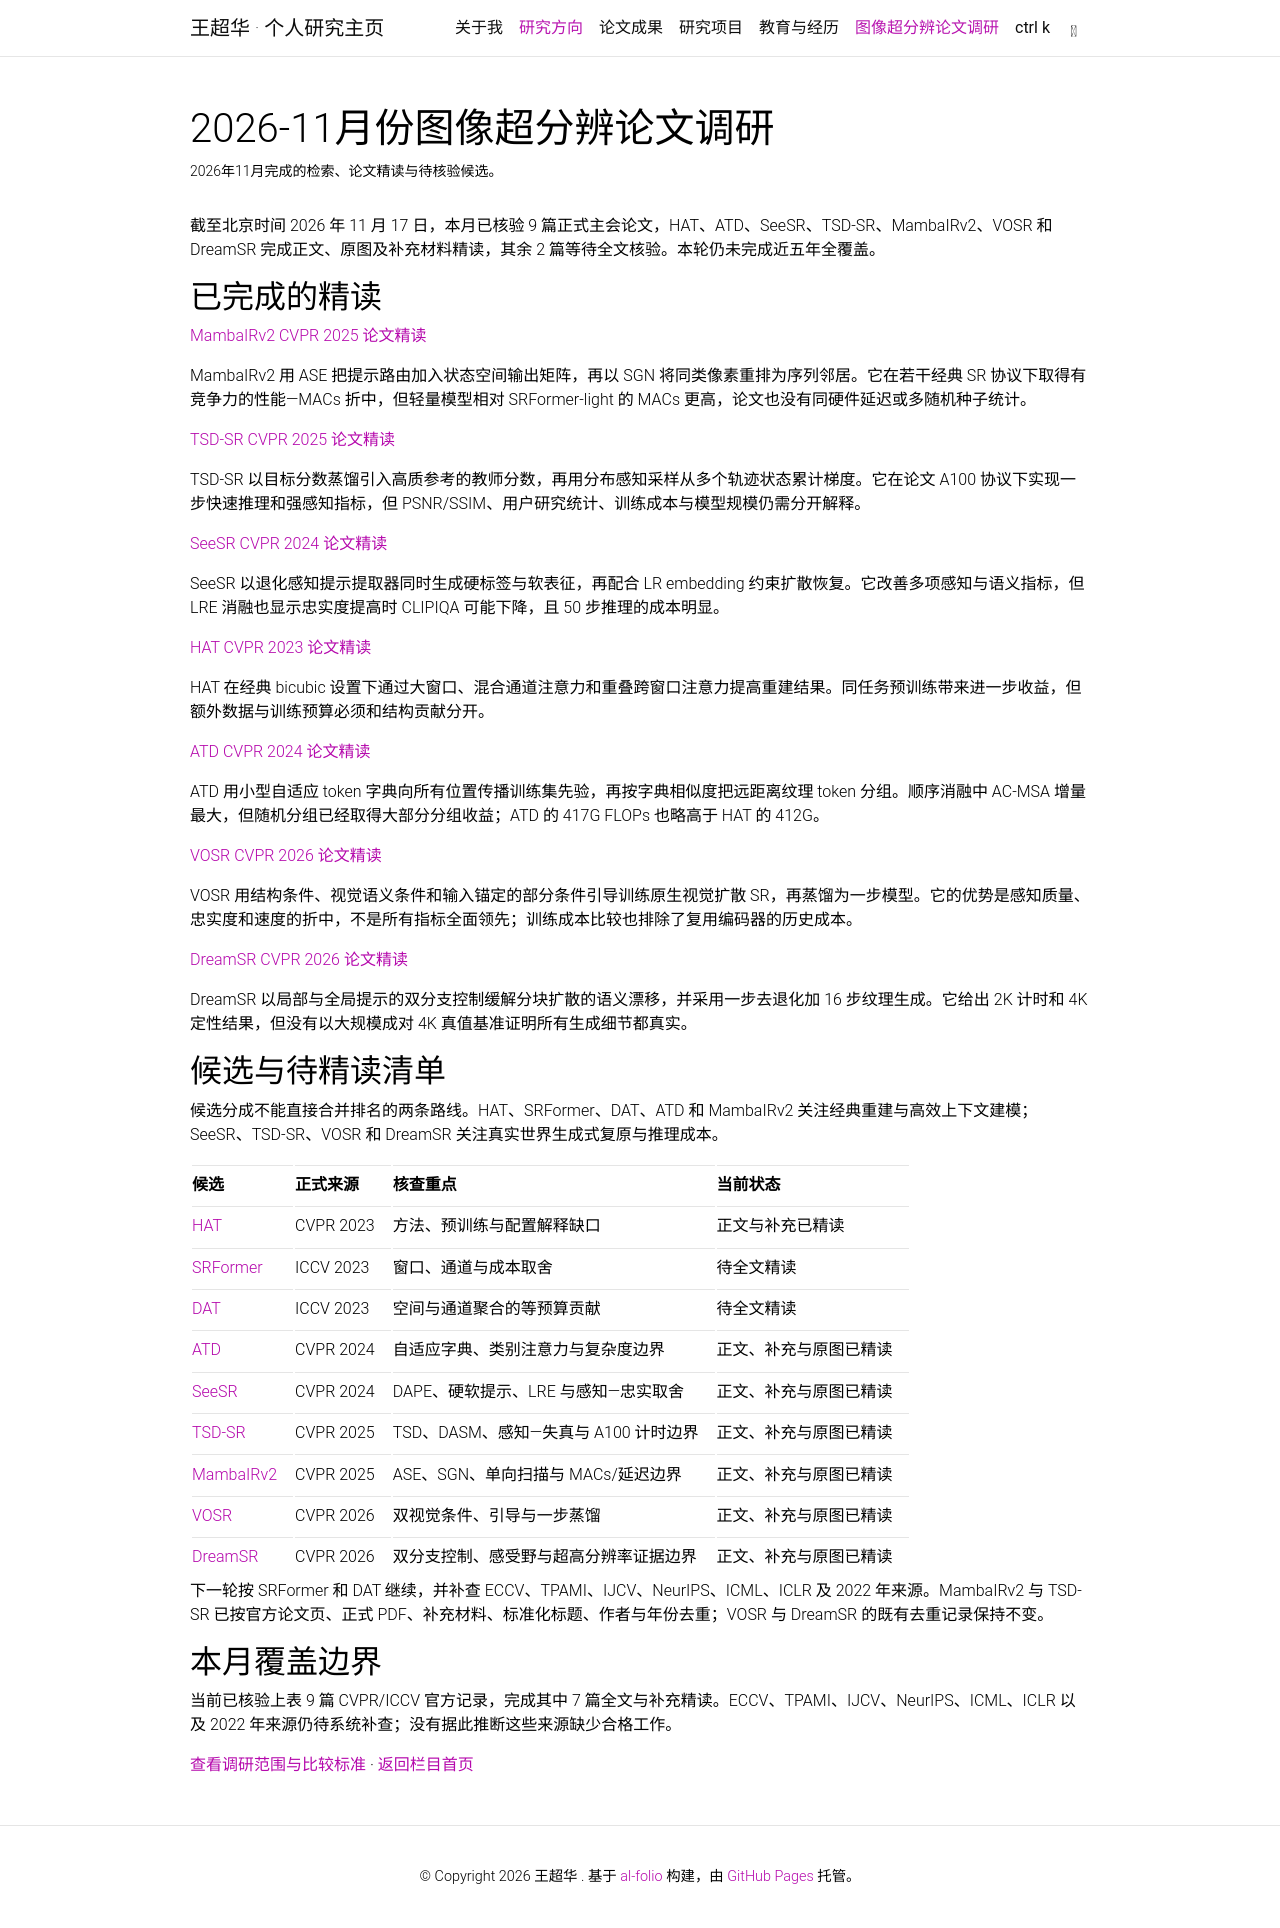

repository: chaohuawang-phd/chaohuawang-phd.github.io · page: research/image-sr/2026-11/index.html · generator: jekyll

---
layout: page
title: 2026-11月份图像超分辨论文调研
permalink: /research/image-sr/2026-11/
description: 2026年11月完成的检索、论文精读与待核验候选。
nav: false
---

截至北京时间 2026 年 11 月 17 日，本月已核验 9 篇正式主会论文，HAT、ATD、SeeSR、TSD-SR、MambaIRv2、VOSR 和 DreamSR 完成正文、原图及补充材料精读，其余 2 篇等待全文核验。本轮仍未完成近五年全覆盖。

## 已完成的精读

[MambaIRv2 CVPR 2025 论文精读]({{ '/research/image-sr/2026-11/mambairv2-cvpr-2025/' | relative_url }})

MambaIRv2 用 ASE 把提示路由加入状态空间输出矩阵，再以 SGN 将同类像素重排为序列邻居。它在若干经典 SR 协议下取得有竞争力的性能—MACs 折中，但轻量模型相对 SRFormer-light 的 MACs 更高，论文也没有同硬件延迟或多随机种子统计。

[TSD-SR CVPR 2025 论文精读]({{ '/research/image-sr/2026-11/tsd-sr-cvpr-2025/' | relative_url }})

TSD-SR 以目标分数蒸馏引入高质参考的教师分数，再用分布感知采样从多个轨迹状态累计梯度。它在论文 A100 协议下实现一步快速推理和强感知指标，但 PSNR/SSIM、用户研究统计、训练成本与模型规模仍需分开解释。

[SeeSR CVPR 2024 论文精读]({{ '/research/image-sr/2026-11/seesr-cvpr-2024/' | relative_url }})

SeeSR 以退化感知提示提取器同时生成硬标签与软表征，再配合 LR embedding 约束扩散恢复。它改善多项感知与语义指标，但 LRE 消融也显示忠实度提高时 CLIPIQA 可能下降，且 50 步推理的成本明显。

[HAT CVPR 2023 论文精读]({{ '/research/image-sr/2026-11/hat-cvpr-2023/' | relative_url }})

HAT 在经典 bicubic 设置下通过大窗口、混合通道注意力和重叠跨窗口注意力提高重建结果。同任务预训练带来进一步收益，但额外数据与训练预算必须和结构贡献分开。

[ATD CVPR 2024 论文精读]({{ '/research/image-sr/2026-11/atd-cvpr-2024/' | relative_url }})

ATD 用小型自适应 token 字典向所有位置传播训练集先验，再按字典相似度把远距离纹理 token 分组。顺序消融中 AC-MSA 增量最大，但随机分组已经取得大部分分组收益；ATD 的 417G FLOPs 也略高于 HAT 的 412G。

[VOSR CVPR 2026 论文精读]({{ '/research/image-sr/2026-11/vosr-cvpr-2026/' | relative_url }})

VOSR 用结构条件、视觉语义条件和输入锚定的部分条件引导训练原生视觉扩散 SR，再蒸馏为一步模型。它的优势是感知质量、忠实度和速度的折中，不是所有指标全面领先；训练成本比较也排除了复用编码器的历史成本。

[DreamSR CVPR 2026 论文精读]({{ '/research/image-sr/2026-11/dreamsr-cvpr-2026/' | relative_url }})

DreamSR 以局部与全局提示的双分支控制缓解分块扩散的语义漂移，并采用一步去退化加 16 步纹理生成。它给出 2K 计时和 4K 定性结果，但没有以大规模成对 4K 真值基准证明所有生成细节都真实。

## 候选与待精读清单

候选分成不能直接合并排名的两条路线。HAT、SRFormer、DAT、ATD 和 MambaIRv2 关注经典重建与高效上下文建模；SeeSR、TSD-SR、VOSR 和 DreamSR 关注真实世界生成式复原与推理成本。

| 候选                                                                                                                                                                                           | 正式来源  | 核查重点                               | 当前状态               |
| ---------------------------------------------------------------------------------------------------------------------------------------------------------------------------------------------- | --------- | -------------------------------------- | ---------------------- |
| [HAT](https://openaccess.thecvf.com/content/CVPR2023/html/Chen_Activating_More_Pixels_in_Image_Super-Resolution_Transformer_CVPR_2023_paper.html)                                              | CVPR 2023 | 方法、预训练与配置解释缺口             | 正文与补充已精读       |
| [SRFormer](https://openaccess.thecvf.com/content/ICCV2023/html/Zhou_SRFormer_Permuted_Self-Attention_for_Single_Image_Super-Resolution_ICCV_2023_paper.html)                                   | ICCV 2023 | 窗口、通道与成本取舍                   | 待全文精读             |
| [DAT](https://openaccess.thecvf.com/content/ICCV2023/html/Chen_Dual_Aggregation_Transformer_for_Image_Super-Resolution_ICCV_2023_paper.html)                                                   | ICCV 2023 | 空间与通道聚合的等预算贡献             | 待全文精读             |
| [ATD](https://openaccess.thecvf.com/content/CVPR2024/html/Zhang_Transcending_the_Limit_of_Local_Window_Advanced_Super-Resolution_Transformer_with_CVPR_2024_paper.html)                        | CVPR 2024 | 自适应字典、类别注意力与复杂度边界     | 正文、补充与原图已精读 |
| [SeeSR](https://openaccess.thecvf.com/content/CVPR2024/html/Wu_SeeSR_Towards_Semantics-Aware_Real-World_Image_Super-Resolution_CVPR_2024_paper.html)                                           | CVPR 2024 | DAPE、硬软提示、LRE 与感知—忠实取舍    | 正文、补充与原图已精读 |
| [TSD-SR](https://openaccess.thecvf.com/content/CVPR2025/html/Dong_TSD-SR_One-Step_Diffusion_with_Target_Score_Distillation_for_Real-World_Image_CVPR_2025_paper.html)                          | CVPR 2025 | TSD、DASM、感知—失真与 A100 计时边界   | 正文、补充与原图已精读 |
| [MambaIRv2](https://openaccess.thecvf.com/content/CVPR2025/html/Guo_MambaIRv2_Attentive_State_Space_Restoration_CVPR_2025_paper.html)                                                          | CVPR 2025 | ASE、SGN、单向扫描与 MACs/延迟边界     | 正文、补充与原图已精读 |
| [VOSR](https://openaccess.thecvf.com/content/CVPR2026/html/Wu_VOSR_A_Vision-Only_Generative_Model_for_Image_Super-Resolution_CVPR_2026_paper.html)                                             | CVPR 2026 | 双视觉条件、引导与一步蒸馏             | 正文、补充与原图已精读 |
| [DreamSR](https://openaccess.thecvf.com/content/CVPR2026/html/Dong_DreamSR_Towards_Ultra-High-Resolution_Image_Super-Resolution_via_a_Receptive-Field_Enhanced_Diffusion_CVPR_2026_paper.html) | CVPR 2026 | 双分支控制、感受野与超高分辨率证据边界 | 正文、补充与原图已精读 |

下一轮按 SRFormer 和 DAT 继续，并补查 ECCV、TPAMI、IJCV、NeurIPS、ICML、ICLR 及 2022 年来源。MambaIRv2 与 TSD-SR 已按官方论文页、正式 PDF、补充材料、标准化标题、作者与年份去重；VOSR 与 DreamSR 的既有去重记录保持不变。

## 本月覆盖边界

当前已核验上表 9 篇 CVPR/ICCV 官方记录，完成其中 7 篇全文与补充精读。ECCV、TPAMI、IJCV、NeurIPS、ICML、ICLR 以及 2022 年来源仍待系统补查；没有据此推断这些来源缺少合格工作。

[查看调研范围与比较标准]({{ '/research/image-sr/' | relative_url }}) · [返回栏目首页]({{ '/research/image-sr/' | relative_url }})
